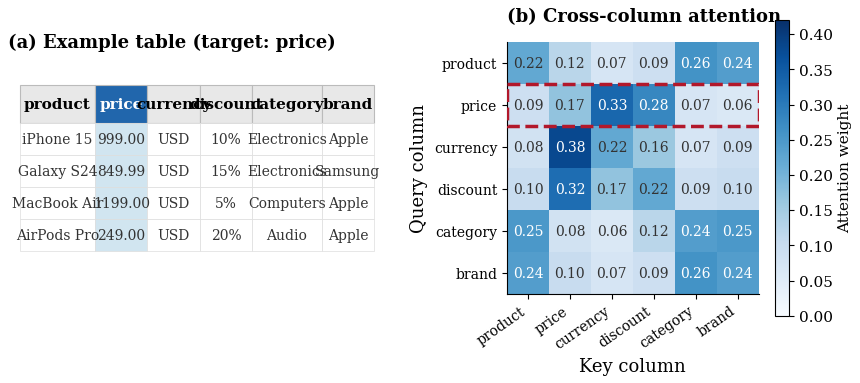

Python code for this plot: (Note: this script raises an exception after producing the figure.)
# %% Figure 2 – Attention Heatmap – self-contained
import matplotlib; matplotlib.use('Agg')
import matplotlib.pyplot as plt, numpy as np, os
from matplotlib.patches import Rectangle
import matplotlib.gridspec as gridspec

plt.rcParams.update({
    'font.family': 'serif', 'font.serif': ['Times New Roman', 'DejaVu Serif'],
    'font.size': 13, 'axes.titlesize': 14, 'axes.labelsize': 13,
    'xtick.labelsize': 11, 'ytick.labelsize': 11, 'legend.fontsize': 11,
    'figure.dpi': 300, 'savefig.dpi': 300, 'savefig.bbox': 'tight',
    'savefig.pad_inches': 0.08,
    'axes.spines.top': False, 'axes.spines.right': False,
})
OUT = '69e83eed34d3e95c60ad4604/figs'
C = '#2166AC'; R = '#B2182B'

col_names = ['product', 'price', 'currency', 'discount', 'category', 'brand']
table_data = [
    ['iPhone 15',  '999.00', 'USD', '10%', 'Electronics', 'Apple'],
    ['Galaxy S24', '849.99', 'USD', '15%', 'Electronics', 'Samsung'],
    ['MacBook Air','1199.00','USD', '5%',  'Computers',   'Apple'],
    ['AirPods Pro','249.00', 'USD', '20%', 'Audio',       'Apple'],
]
attn = np.array([
    [0.22,0.12,0.07,0.09,0.26,0.24],
    [0.09,0.17,0.33,0.28,0.07,0.06],
    [0.08,0.38,0.22,0.16,0.07,0.09],
    [0.10,0.32,0.17,0.22,0.09,0.10],
    [0.25,0.08,0.06,0.12,0.24,0.25],
    [0.24,0.10,0.07,0.09,0.26,0.24],
])
N = 6; target = 1

fig, (ax_t, ax_h) = plt.subplots(
    1, 2, figsize=(10.5, 4.8),
    gridspec_kw={'width_ratios': [1.2, 1], 'wspace': 0.35})

# (a) table – manual rectangles
ax_t.axis('off')
ax_t.set_title('(a) Example table (target: price)',
               fontsize=13, fontweight='bold', loc='left', pad=15)
col_w = [1.3, 0.9, 0.9, 0.9, 1.2, 0.9]
row_h = 0.55; header_h = 0.65
xc = 0
for ci, (name, w) in enumerate(zip(col_names, col_w)):
    fc = C if ci == target else '#E8E8E8'
    tc = 'white' if ci == target else 'black'
    rect = Rectangle((xc, 0), w, header_h, facecolor=fc, edgecolor='#BBB', lw=0.8)
    ax_t.add_patch(rect)
    ax_t.text(xc + w/2, header_h/2, name, ha='center', va='center',
              fontsize=11, fontweight='bold', color=tc)
    xc += w
total_w = xc
for ri, row in enumerate(table_data):
    y0 = -(ri+1) * row_h; xc = 0
    for ci, (val, w) in enumerate(zip(row, col_w)):
        fc = '#D1E5F0' if ci == target else 'white'
        rect = Rectangle((xc, y0), w, row_h, facecolor=fc, edgecolor='#DDD', lw=0.5)
        ax_t.add_patch(rect)
        ax_t.text(xc + w/2, y0 + row_h/2, val, ha='center', va='center',
                  fontsize=10, color='#333')
        xc += w
ax_t.set_xlim(-0.2, total_w + 0.2)
ax_t.set_ylim(-len(table_data)*row_h - 0.3, header_h + 0.3)
ax_t.set_aspect('equal')

# (b) heatmap
ax_h.set_title('(b) Cross-column attention',
               fontsize=13, fontweight='bold', loc='left', pad=15)
im = ax_h.imshow(attn, cmap='Blues', vmin=0, vmax=0.42, aspect='equal')
for i in range(N):
    for j in range(N):
        v = attn[i, j]
        ax_h.text(j, i, f'{v:.2f}', ha='center', va='center', fontsize=10,
                  color='white' if v > 0.22 else '#333')
rect = Rectangle((-0.5, target-0.5), N, 1, lw=2.5,
                 edgecolor=R, facecolor='none', ls='--', zorder=5)
ax_h.add_patch(rect)
ax_h.set_xticks(range(N))
ax_h.set_xticklabels(col_names, rotation=35, ha='right', fontsize=10)
ax_h.set_yticks(range(N))
ax_h.set_yticklabels(col_names, fontsize=10)
ax_h.set_xlabel('Key column')
ax_h.set_ylabel('Query column')
fig.colorbar(im, ax=ax_h, shrink=0.8).set_label('Attention weight', fontsize=11)
fig.tight_layout(pad=1.5)
fig.savefig(f'{OUT}/fig-attention-heatmap.pdf')
plt.close()
print(f'Saved {OUT}/fig-attention-heatmap.pdf')

# %% Figure 3 – Embedding ablation – self-contained
import matplotlib; matplotlib.use('Agg')
import matplotlib.pyplot as plt, numpy as np, os

plt.rcParams.update({
    'font.family': 'serif', 'font.serif': ['Times New Roman', 'DejaVu Serif'],
    'font.size': 13, 'axes.titlesize': 14, 'axes.labelsize': 13,
    'xtick.labelsize': 11, 'ytick.labelsize': 11, 'legend.fontsize': 11,
    'figure.dpi': 300, 'savefig.dpi': 300, 'savefig.bbox': 'tight',
    'savefig.pad_inches': 0.08,
    'axes.spines.top': False, 'axes.spines.right': False,
})
OUT = '69e83eed34d3e95c60ad4604/figs'
C = '#2166AC'

strategies = ['D1: Final\nlayer', 'D2: Mean\npool', 'D3: L-4\n(Ours)',
              'D4: w/o\nprefix', 'D5: w/o\nprofiling']
datasets   = ['GitTablesDB', 'GitTablesSC', 'SOTAB-CTA', 'VizNet']
data = np.array([
    [72.4,69.8,66.3,61.2],
    [77.6,74.2,70.8,66.5],
    [80.3,77.1,73.5,68.9],
    [71.8,68.3,64.7,59.6],
    [78.5,75.3,71.9,67.2],
])
palette = ['#8DA0CB','#E78AC3','#A6D854','#FFD92F']
x = np.arange(5); w = 0.19

fig, ax = plt.subplots(figsize=(8.5, 4.2))
for i, (ds, clr) in enumerate(zip(datasets, palette)):
    ax.bar(x + i*w - 1.5*w, data[:,i], w, label=ds, color=clr, edgecolor='white', lw=0.6)
ax.axvspan(1.65, 2.35, color=C, alpha=0.07)
ax.text(2, 85, 'Ours', fontsize=12, fontweight='bold', color=C, ha='center')
for i in range(4):
    bx = 2 + i*w - 1.5*w
    ax.text(bx, data[2,i]+0.5, f'{data[2,i]:.1f}', ha='center', fontsize=9, color='#333')
ax.set_ylabel('Macro-F1'); ax.set_xticks(x); ax.set_xticklabels(strategies, fontsize=10)
ax.set_ylim(55, 88); ax.legend(loc='upper right', ncol=2, framealpha=0.9)
ax.yaxis.grid(True, ls='--', alpha=0.3); ax.set_axisbelow(True)
fig.tight_layout(pad=1.2)
fig.savefig(f'{OUT}/fig-embedding-ablation.pdf')
plt.close()
print(f'Saved {OUT}/fig-embedding-ablation.pdf')

# %% Figure 4 – Relation ablation – self-contained
import matplotlib; matplotlib.use('Agg')
import matplotlib.pyplot as plt, numpy as np, os

plt.rcParams.update({
    'font.family': 'serif', 'font.serif': ['Times New Roman', 'DejaVu Serif'],
    'font.size': 13, 'axes.titlesize': 14, 'axes.labelsize': 13,
    'xtick.labelsize': 11, 'ytick.labelsize': 11, 'legend.fontsize': 11,
    'figure.dpi': 300, 'savefig.dpi': 300, 'savefig.bbox': 'tight',
    'savefig.pad_inches': 0.08,
    'axes.spines.top': False, 'axes.spines.right': False,
})
OUT = '69e83eed34d3e95c60ad4604/figs'
C = '#2166AC'; R = '#B2182B'

variants = ['SemanticCTA (Full)', 'w/o profiling text', 'Shuffled column order',
            'Masked attn to neighbors', 'w/o non-target columns', 'w/o table prefix']
scores = [84.1, 82.8, 82.3, 79.1, 78.6, 75.2]
colors = [C, R, R, R, R, '#D6604D']

fig, ax = plt.subplots(figsize=(7.5, 4.0))
y = np.arange(len(variants))
bars = ax.barh(y, scores, color=colors, edgecolor='white', lw=0.6, height=0.55)
for bar, s in zip(bars, scores):
    ax.text(s+0.3, bar.get_y()+bar.get_height()/2, f'{s:.1f}',
            va='center', fontsize=10.5, color='#333')
ax.axvline(scores[0], color=C, ls='--', alpha=0.35, lw=0.9)
for i in range(1, len(scores)):
    drop = scores[0] - scores[i]
    ax.text(scores[0]-drop/2, i, f'-{drop:.1f}', ha='center', va='center',
            fontsize=9.5, color='#555',
            bbox=dict(boxstyle='round,pad=0.15', fc='white', ec='#CCC', alpha=0.85, lw=0.4))
ax.set_xlabel('Macro-F1 (GitTablesSC)')
ax.set_yticks(y); ax.set_yticklabels(variants, fontsize=10.5)
ax.invert_yaxis(); ax.set_xlim(73, 87)
ax.xaxis.grid(True, ls='--', alpha=0.3); ax.set_axisbelow(True)
fig.tight_layout(pad=1.2)
fig.savefig(f'{OUT}/fig-relation-ablation.pdf')
plt.close()
print(f'Saved {OUT}/fig-relation-ablation.pdf')

# %% Figure 5 – Efficiency scatter – self-contained
import matplotlib; matplotlib.use('Agg')
import matplotlib.pyplot as plt, numpy as np, os

plt.rcParams.update({
    'font.family': 'serif', 'font.serif': ['Times New Roman', 'DejaVu Serif'],
    'font.size': 13, 'axes.titlesize': 14, 'axes.labelsize': 13,
    'xtick.labelsize': 11, 'ytick.labelsize': 11, 'legend.fontsize': 11,
    'figure.dpi': 300, 'savefig.dpi': 300, 'savefig.bbox': 'tight',
    'savefig.pad_inches': 0.08,
    'axes.spines.top': False, 'axes.spines.right': False,
})
OUT = '69e83eed34d3e95c60ad4604/figs'
C = '#2166AC'; R = '#B2182B'

methods = [
    (12,  62.3, 'TURL',         '#888888', '^'),
    (22,  68.5, 'DODUO',        '#888888', 'v'),
    (32,  71.2, 'Starmie',      '#888888', 'P'),
    (42,  73.6, 'JSL-CTA',      '#888888', 'X'),
    (820, 73.2, 'Desc->Encode', R,         's'),
    (145, 81.3, 'Ours',         '#66C2A5', 'D'),
    (52,  81.3, 'Ours (cached)',C,         'o'),
]

fig, ax = plt.subplots(figsize=(6.5, 4.5))
for lat, f1, nm, cl, mk in methods[:4]:
    ax.scatter(lat, f1, marker=mk, s=80, c=cl, edgecolors='white', lw=0.8, zorder=3,
               label='Encoder baseline' if nm == 'TURL' else '')
lat, f1, nm, cl, mk = methods[4]
ax.scatter(lat, f1, marker=mk, s=100, c=cl, edgecolors='white', lw=0.8, zorder=3, label=nm)
for lat, f1, nm, cl, mk in methods[5:]:
    sz = 140 if 'cached' in nm else 110
    ax.scatter(lat, f1, marker=mk, s=sz, c=cl, edgecolors='white', lw=1.0, zorder=4, label=nm)
for lat, f1, nm, cl, mk in methods:
    if nm in ('TURL','DODUO','Starmie','JSL-CTA'):
        continue
    off = (12, 8) if 'cached' not in nm else (-10, 12)
    ha = 'left' if 'cached' not in nm else 'right'
    ax.annotate(nm, (lat, f1), textcoords='offset points', xytext=off,
                fontsize=11, color=cl, ha=ha, fontweight='bold')
ax.annotate('', xy=(60, 81.3), xytext=(810, 73.2),
            arrowprops=dict(arrowstyle='->', color='#AAA', ls='--', lw=1.0))
ax.text(400, 76.5, 'Pareto improvement', fontsize=9.5, color='#777',
        ha='center', style='italic', rotation=-8)
ax.set_xlabel('Latency (ms / table)'); ax.set_ylabel('Macro-F1')
ax.set_xlim(-20, 920); ax.set_ylim(58, 85)
ax.legend(loc='lower right', framealpha=0.92, fontsize=10)
ax.yaxis.grid(True, ls='--', alpha=0.3); ax.set_axisbelow(True)
fig.tight_layout(pad=1.2)
fig.savefig(f'{OUT}/fig-efficiency.pdf')
plt.close()
print(f'Saved {OUT}/fig-efficiency.pdf')

# %% Figure 6 – Embedding quality radar – self-contained
import matplotlib; matplotlib.use('Agg')
import matplotlib.pyplot as plt, numpy as np, os

plt.rcParams.update({
    'font.family': 'serif', 'font.serif': ['Times New Roman', 'DejaVu Serif'],
    'font.size': 13, 'axes.titlesize': 14, 'axes.labelsize': 13,
    'xtick.labelsize': 11, 'ytick.labelsize': 11, 'legend.fontsize': 11,
    'figure.dpi': 300, 'savefig.dpi': 300, 'savefig.bbox': 'tight',
    'savefig.pad_inches': 0.08,
    'axes.spines.top': False, 'axes.spines.right': False,
})
OUT = '69e83eed34d3e95c60ad4604/figs'
C = '#2166AC'; R = '#B2182B'

metrics = ['kNN\npurity', 'Linear-probe\nF1', 'Intra/inter\ndist (inv)', 'Desc-label\nagreement']
desc_enc = [0.723, 0.716, 1-0.682, 0.791]
semcta   = [0.841, 0.782, 1-0.514, 0.876]
N = len(metrics)
angles = np.linspace(0, 2*np.pi, N, endpoint=False).tolist()
ac = angles + angles[:1]

fig, ax = plt.subplots(figsize=(5, 5), subplot_kw=dict(polar=True))
ax.set_theta_offset(np.pi/2); ax.set_theta_direction(-1)
ax.plot(ac, semcta+semcta[:1], 'o-', color=C, lw=2, ms=7, label='SemanticCTA', zorder=3)
ax.fill(ac, semcta+semcta[:1], color=C, alpha=0.12)
ax.plot(ac, desc_enc+desc_enc[:1], 's--', color=R, lw=1.5, ms=5.5, label='Desc + encoder', zorder=3)
ax.fill(ac, desc_enc+desc_enc[:1], color=R, alpha=0.06)
for a, v in zip(angles, semcta):
    ax.annotate(f'{v:.3f}', xy=(a, v), textcoords='offset points', xytext=(0, 10),
                fontsize=9.5, color=C, ha='center', fontweight='bold')
ax.set_xticks(angles); ax.set_xticklabels(metrics, fontsize=10.5)
ax.set_ylim(0, 1.0); ax.set_yticks([0.25, 0.5, 0.75, 1.0])
ax.set_yticklabels(['', '0.5', '', '1.0'], fontsize=8.5, color='#999')
ax.legend(loc='upper right', bbox_to_anchor=(1.3, 1.1), framealpha=0.92, fontsize=10.5)
ax.grid(color='#DDD', lw=0.5)
fig.tight_layout(pad=1.5)
fig.savefig(f'{OUT}/fig-embedding-quality.pdf')
plt.close()
print(f'Saved {OUT}/fig-embedding-quality.pdf')

# %% Figure 7 – Layer sensitivity – self-contained
import matplotlib; matplotlib.use('Agg')
import matplotlib.pyplot as plt, numpy as np, os

plt.rcParams.update({
    'font.family': 'serif', 'font.serif': ['Times New Roman', 'DejaVu Serif'],
    'font.size': 13, 'axes.titlesize': 14, 'axes.labelsize': 13,
    'xtick.labelsize': 11, 'ytick.labelsize': 11, 'legend.fontsize': 11,
    'figure.dpi': 300, 'savefig.dpi': 300, 'savefig.bbox': 'tight',
    'savefig.pad_inches': 0.08,
    'axes.spines.top': False, 'axes.spines.right': False,
})
OUT = '69e83eed34d3e95c60ad4604/figs'
C = '#2166AC'; R = '#B2182B'

layers = [0, 1, 2, 3]; labels = ['L-8', 'L-4', 'L-2', 'L-1']
git_sc = [76.8, 81.3, 78.1, 72.4]; sotab = [71.2, 77.6, 73.5, 66.3]

fig, ax = plt.subplots(figsize=(5.5, 3.8))
ax.plot(layers, git_sc, 'o-', color=C, lw=2, ms=8, label='GitTablesSC', zorder=3)
ax.plot(layers, sotab,  's--', color=R, lw=1.6, ms=7, label='SOTAB-CTA', zorder=3)
for i, (g, s) in enumerate(zip(git_sc, sotab)):
    ax.text(i, g+0.7, f'{g:.1f}', ha='center', fontsize=10, color=C)
    ax.text(i, s-1.4, f'{s:.1f}', ha='center', fontsize=10, color=R)
ax.axvline(1, color='#888', ls=':', lw=1, alpha=0.5)
ax.text(1, 83, 'Best', fontsize=11, color=C, fontweight='bold', ha='center')
ax.set_xlabel('Extraction layer'); ax.set_ylabel('Macro-F1')
ax.set_xticks(layers); ax.set_xticklabels(labels)
ax.set_ylim(63, 85); ax.legend(framealpha=0.92, fontsize=10.5)
ax.yaxis.grid(True, ls='--', alpha=0.3); ax.set_axisbelow(True)
fig.tight_layout(pad=1.2)
fig.savefig(f'{OUT}/fig-layer-sensitivity.pdf')
plt.close()
print(f'Saved {OUT}/fig-layer-sensitivity.pdf')

# %% Figure 8 – Backbone sensitivity – self-contained
import matplotlib; matplotlib.use('Agg')
import matplotlib.pyplot as plt, numpy as np, os

plt.rcParams.update({
    'font.family': 'serif', 'font.serif': ['Times New Roman', 'DejaVu Serif'],
    'font.size': 13, 'axes.titlesize': 14, 'axes.labelsize': 13,
    'xtick.labelsize': 11, 'ytick.labelsize': 11, 'legend.fontsize': 11,
    'figure.dpi': 300, 'savefig.dpi': 300, 'savefig.bbox': 'tight',
    'savefig.pad_inches': 0.08,
    'axes.spines.top': False, 'axes.spines.right': False,
})
OUT = '69e83eed34d3e95c60ad4604/figs'
C = '#2166AC'; R = '#B2182B'

backbones = ['Qwen2.5\n1.5B', 'Qwen2.5\n7B', 'LLaMA3\n8B', 'Mistral\n7B']
git_sc = [75.8, 81.3, 79.6, 78.4]; sotab = [70.2, 77.6, 75.1, 73.8]
x = np.arange(4); w = 0.32

fig, ax = plt.subplots(figsize=(6.5, 4.0))
b1 = ax.bar(x-w/2, git_sc, w, label='GitTablesSC', color=C, edgecolor='white', lw=0.6)
b2 = ax.bar(x+w/2, sotab,  w, label='SOTAB-CTA',   color=R, edgecolor='white', lw=0.6)
for bar in b1:
    ax.text(bar.get_x()+bar.get_width()/2, bar.get_height()+0.4,
            f'{bar.get_height():.1f}', ha='center', fontsize=9.5, color=C)
for bar in b2:
    ax.text(bar.get_x()+bar.get_width()/2, bar.get_height()+0.4,
            f'{bar.get_height():.1f}', ha='center', fontsize=9.5, color=R)
ax.axvspan(0.65, 1.35, color=C, alpha=0.06)
ax.text(1, 85, 'Default', fontsize=10, color=C, ha='center', style='italic')
ax.set_ylabel('Macro-F1'); ax.set_xticks(x); ax.set_xticklabels(backbones, fontsize=10.5)
ax.set_ylim(65, 87); ax.legend(loc='upper left', framealpha=0.92, fontsize=10.5)
ax.yaxis.grid(True, ls='--', alpha=0.3); ax.set_axisbelow(True)
fig.tight_layout(pad=1.2)
fig.savefig(f'{OUT}/fig-backbone-sensitivity.pdf')
plt.close()
print(f'Saved {OUT}/fig-backbone-sensitivity.pdf')
